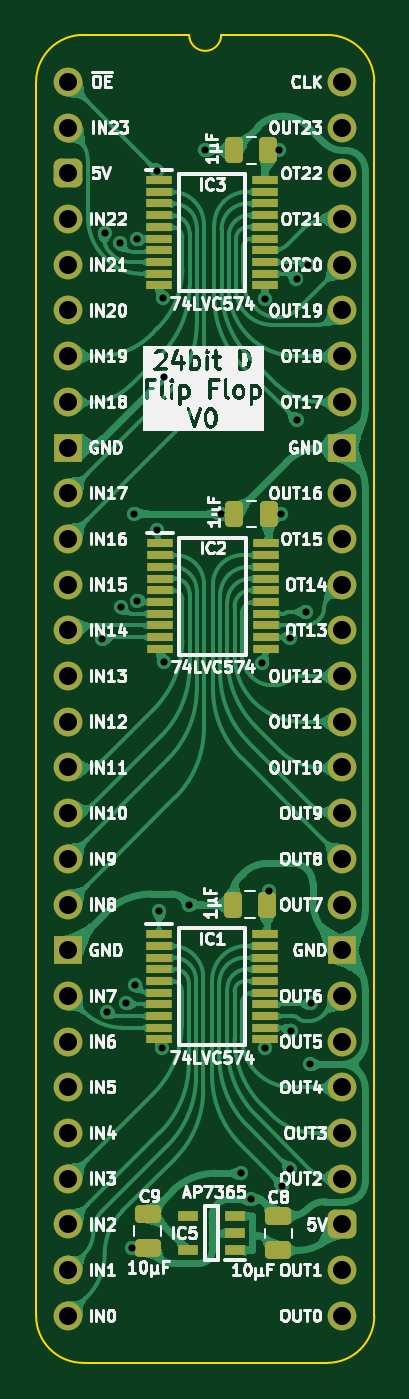
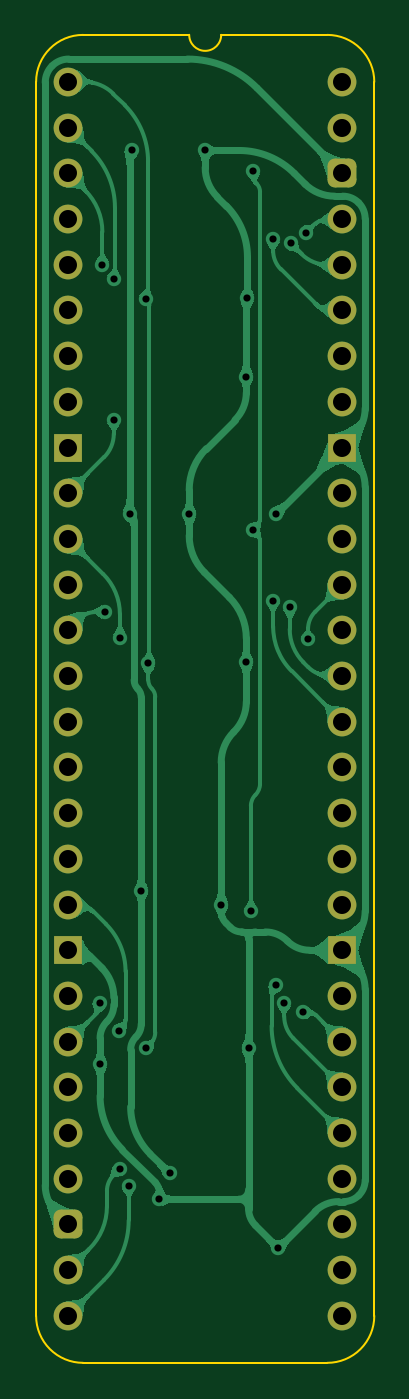
Circuit board: 11 layer files. Board 18.8 x 73.8 mm.
- bottom_copper: D Flip Flop 24bit-B_Cu.gbl (87417 bytes)
- bottom_mask: D Flip Flop 24bit-B_Mask.gbs (2534 bytes)
- paste: D Flip Flop 24bit-B_Paste.gbp (473 bytes)
- bottom_silk: D Flip Flop 24bit-B_Silkscreen.gbo (474 bytes)
- outline: D Flip Flop 24bit-Edge_Cuts.gm1 (1109 bytes)
- top_copper: D Flip Flop 24bit-F_Cu.gtl (177598 bytes)
- top_mask: D Flip Flop 24bit-F_Mask.gts (4952 bytes)
- paste: D Flip Flop 24bit-F_Paste.gtp (3454 bytes)
- top_silk: D Flip Flop 24bit-F_Silkscreen.gto (138949 bytes)
- drill: D Flip Flop 24bit-NPTH.drl (277 bytes)
- drill: D Flip Flop 24bit-PTH.drl (1587 bytes)

=== bottom_copper: D Flip Flop 24bit-B_Cu.gbl (87417 bytes, source omitted) ===
=== bottom_mask: D Flip Flop 24bit-B_Mask.gbs (2534 bytes, source withheld) ===
=== paste: D Flip Flop 24bit-B_Paste.gbp ===
%TF.GenerationSoftware,KiCad,Pcbnew,8.0.7*%
%TF.CreationDate,2025-01-15T15:39:16+02:00*%
%TF.ProjectId,D Flip Flop 24bit,4420466c-6970-4204-966c-6f7020323462,V0*%
%TF.SameCoordinates,Original*%
%TF.FileFunction,Paste,Bot*%
%TF.FilePolarity,Positive*%
%FSLAX46Y46*%
G04 Gerber Fmt 4.6, Leading zero omitted, Abs format (unit mm)*
G04 Created by KiCad (PCBNEW 8.0.7) date 2025-01-15 15:39:16*
%MOMM*%
%LPD*%
G01*
G04 APERTURE LIST*
G04 APERTURE END LIST*
M02*

=== bottom_silk: D Flip Flop 24bit-B_Silkscreen.gbo ===
%TF.GenerationSoftware,KiCad,Pcbnew,8.0.7*%
%TF.CreationDate,2025-01-15T15:39:16+02:00*%
%TF.ProjectId,D Flip Flop 24bit,4420466c-6970-4204-966c-6f7020323462,V0*%
%TF.SameCoordinates,Original*%
%TF.FileFunction,Legend,Bot*%
%TF.FilePolarity,Positive*%
%FSLAX46Y46*%
G04 Gerber Fmt 4.6, Leading zero omitted, Abs format (unit mm)*
G04 Created by KiCad (PCBNEW 8.0.7) date 2025-01-15 15:39:16*
%MOMM*%
%LPD*%
G01*
G04 APERTURE LIST*
G04 APERTURE END LIST*
M02*

=== outline: D Flip Flop 24bit-Edge_Cuts.gm1 ===
%TF.GenerationSoftware,KiCad,Pcbnew,8.0.7*%
%TF.CreationDate,2025-01-15T15:39:16+02:00*%
%TF.ProjectId,D Flip Flop 24bit,4420466c-6970-4204-966c-6f7020323462,V0*%
%TF.SameCoordinates,Original*%
%TF.FileFunction,Profile,NP*%
%FSLAX46Y46*%
G04 Gerber Fmt 4.6, Leading zero omitted, Abs format (unit mm)*
G04 Created by KiCad (PCBNEW 8.0.7) date 2025-01-15 15:39:16*
%MOMM*%
%LPD*%
G01*
G04 APERTURE LIST*
%TA.AperFunction,Profile*%
%ADD10C,0.100000*%
%TD*%
G04 APERTURE END LIST*
D10*
%TO.C,J2*%
X-1778000Y-68580000D02*
X-1778000Y0D01*
X6731000Y2616200D02*
X835732Y2613732D01*
X14404267Y2613733D02*
X8509000Y2616200D01*
X14404268Y-71193732D02*
X835733Y-71193733D01*
X17018000Y-68580000D02*
X17017999Y1D01*
X-1778000Y0D02*
G75*
G02*
X835732Y2613732I2613731J1D01*
G01*
X835733Y-71193733D02*
G75*
G02*
X-1778000Y-68580000I-6J2613727D01*
G01*
X8509000Y2616200D02*
G75*
G02*
X6731000Y2616200I-889000J0D01*
G01*
X14404267Y2613733D02*
G75*
G02*
X17017993Y1I-7J-2613733D01*
G01*
X17018000Y-68580000D02*
G75*
G02*
X14404268Y-71193730I-2613730J0D01*
G01*
%TD*%
M02*

=== top_copper: D Flip Flop 24bit-F_Cu.gtl (177598 bytes, source omitted) ===
=== top_mask: D Flip Flop 24bit-F_Mask.gts ===
%TF.GenerationSoftware,KiCad,Pcbnew,8.0.7*%
%TF.CreationDate,2025-01-15T15:39:16+02:00*%
%TF.ProjectId,D Flip Flop 24bit,4420466c-6970-4204-966c-6f7020323462,V0*%
%TF.SameCoordinates,Original*%
%TF.FileFunction,Soldermask,Top*%
%TF.FilePolarity,Negative*%
%FSLAX46Y46*%
G04 Gerber Fmt 4.6, Leading zero omitted, Abs format (unit mm)*
G04 Created by KiCad (PCBNEW 8.0.7) date 2025-01-15 15:39:16*
%MOMM*%
%LPD*%
G01*
G04 APERTURE LIST*
G04 Aperture macros list*
%AMRoundRect*
0 Rectangle with rounded corners*
0 $1 Rounding radius*
0 $2 $3 $4 $5 $6 $7 $8 $9 X,Y pos of 4 corners*
0 Add a 4 corners polygon primitive as box body*
4,1,4,$2,$3,$4,$5,$6,$7,$8,$9,$2,$3,0*
0 Add four circle primitives for the rounded corners*
1,1,$1+$1,$2,$3*
1,1,$1+$1,$4,$5*
1,1,$1+$1,$6,$7*
1,1,$1+$1,$8,$9*
0 Add four rect primitives between the rounded corners*
20,1,$1+$1,$2,$3,$4,$5,0*
20,1,$1+$1,$4,$5,$6,$7,0*
20,1,$1+$1,$6,$7,$8,$9,0*
20,1,$1+$1,$8,$9,$2,$3,0*%
G04 Aperture macros list end*
%ADD10R,1.475000X0.450000*%
%ADD11RoundRect,0.250000X0.250000X0.475000X-0.250000X0.475000X-0.250000X-0.475000X0.250000X-0.475000X0*%
%ADD12RoundRect,0.250000X-0.475000X0.250000X-0.475000X-0.250000X0.475000X-0.250000X0.475000X0.250000X0*%
%ADD13RoundRect,0.250000X0.475000X-0.250000X0.475000X0.250000X-0.475000X0.250000X-0.475000X-0.250000X0*%
%ADD14C,1.600000*%
%ADD15O,1.600000X1.600000*%
%ADD16RoundRect,0.400000X-0.400000X-0.400000X0.400000X-0.400000X0.400000X0.400000X-0.400000X0.400000X0*%
%ADD17R,1.600000X1.600000*%
%ADD18R,1.150000X0.600000*%
G04 APERTURE END LIST*
D10*
%TO.C,IC1*%
X5063000Y-47367000D03*
X5063000Y-48017000D03*
X5063000Y-48667000D03*
X5063000Y-49317000D03*
X5063000Y-49967000D03*
X5063000Y-50617000D03*
X5063000Y-51267000D03*
X5063000Y-51917000D03*
X5063000Y-52567000D03*
X5063000Y-53217000D03*
X10939000Y-53217000D03*
X10939000Y-52567000D03*
X10939000Y-51917000D03*
X10939000Y-51267000D03*
X10939000Y-50617000D03*
X10939000Y-49967000D03*
X10939000Y-49317000D03*
X10939000Y-48667000D03*
X10939000Y-48017000D03*
X10939000Y-47367000D03*
%TD*%
D11*
%TO.C,C3*%
X11130000Y-3810000D03*
X9230000Y-3810000D03*
%TD*%
%TO.C,C2*%
X11138800Y-24024400D03*
X9238800Y-24024400D03*
%TD*%
D10*
%TO.C,IC2*%
X5102000Y-25650000D03*
X5102000Y-26300000D03*
X5102000Y-26950000D03*
X5102000Y-27600000D03*
X5102000Y-28250000D03*
X5102000Y-28900000D03*
X5102000Y-29550000D03*
X5102000Y-30200000D03*
X5102000Y-30850000D03*
X5102000Y-31500000D03*
X10978000Y-31500000D03*
X10978000Y-30850000D03*
X10978000Y-30200000D03*
X10978000Y-29550000D03*
X10978000Y-28900000D03*
X10978000Y-28250000D03*
X10978000Y-27600000D03*
X10978000Y-26950000D03*
X10978000Y-26300000D03*
X10978000Y-25650000D03*
%TD*%
D11*
%TO.C,C1*%
X11055000Y-45720000D03*
X9155000Y-45720000D03*
%TD*%
D12*
%TO.C,C9*%
X4419600Y-62921600D03*
X4419600Y-64821600D03*
%TD*%
D13*
%TO.C,C8*%
X11684000Y-64942000D03*
X11684000Y-63042000D03*
%TD*%
D10*
%TO.C,IC3*%
X5063000Y-5457000D03*
X5063000Y-6107000D03*
X5063000Y-6757000D03*
X5063000Y-7407000D03*
X5063000Y-8057000D03*
X5063000Y-8707000D03*
X5063000Y-9357000D03*
X5063000Y-10007000D03*
X5063000Y-10657000D03*
X5063000Y-11307000D03*
X10939000Y-11307000D03*
X10939000Y-10657000D03*
X10939000Y-10007000D03*
X10939000Y-9357000D03*
X10939000Y-8707000D03*
X10939000Y-8057000D03*
X10939000Y-7407000D03*
X10939000Y-6757000D03*
X10939000Y-6107000D03*
X10939000Y-5457000D03*
%TD*%
D14*
%TO.C,J2*%
X0Y0D03*
D15*
X0Y-2540000D03*
D16*
X0Y-5080000D03*
D15*
X0Y-7620000D03*
X0Y-10160000D03*
X0Y-12700000D03*
X0Y-15240000D03*
X0Y-17780000D03*
D17*
X0Y-20320000D03*
D14*
X0Y-22860000D03*
X0Y-25400000D03*
D15*
X0Y-27940000D03*
X0Y-30480000D03*
X0Y-33020000D03*
X0Y-35560000D03*
X0Y-38100000D03*
X0Y-40640000D03*
X0Y-43180000D03*
D14*
X0Y-45720000D03*
D17*
X0Y-48260000D03*
D15*
X0Y-50800000D03*
X0Y-53340000D03*
X0Y-55880000D03*
X0Y-58420000D03*
X0Y-60960000D03*
X0Y-63500000D03*
X0Y-66040000D03*
X0Y-68580000D03*
X15240000Y-68580000D03*
X15240000Y-66040000D03*
D16*
X15240000Y-63500000D03*
D15*
X15240000Y-60960000D03*
X15240000Y-58420000D03*
X15240000Y-55880000D03*
X15240000Y-53340000D03*
X15240000Y-50800000D03*
D17*
X15240000Y-48260000D03*
D14*
X15240000Y-45720000D03*
D15*
X15240000Y-43180000D03*
X15240000Y-40640000D03*
X15240000Y-38100000D03*
X15240000Y-35560000D03*
X15240000Y-33020000D03*
X15240000Y-30480000D03*
X15240000Y-27940000D03*
D14*
X15240000Y-25400000D03*
X15240000Y-22860000D03*
D17*
X15240000Y-20320000D03*
D15*
X15240000Y-17780000D03*
X15240000Y-15240000D03*
X15240000Y-12700000D03*
X15240000Y-10160000D03*
X15240000Y-7620000D03*
X15240000Y-5080000D03*
X15240000Y-2540000D03*
X15240000Y0D03*
%TD*%
D18*
%TO.C,IC5*%
X9275600Y-64932600D03*
X9275600Y-63982600D03*
X9275600Y-63032600D03*
X6675600Y-63032600D03*
X6675600Y-64932600D03*
%TD*%
M02*

=== paste: D Flip Flop 24bit-F_Paste.gtp (3454 bytes, source withheld) ===
=== top_silk: D Flip Flop 24bit-F_Silkscreen.gto (138949 bytes, source omitted) ===
=== drill: D Flip Flop 24bit-NPTH.drl ===
M48
; DRILL file {KiCad 8.0.7} date 2025-01-15T15:39:17+0200
; FORMAT={-:-/ absolute / inch / decimal}
; #@! TF.CreationDate,2025-01-15T15:39:17+02:00
; #@! TF.GenerationSoftware,Kicad,Pcbnew,8.0.7
; #@! TF.FileFunction,NonPlated,1,2,NPTH
FMAT,2
INCH
%
G90
G05
M30

=== drill: D Flip Flop 24bit-PTH.drl ===
M48
; DRILL file {KiCad 8.0.7} date 2025-01-15T15:39:17+0200
; FORMAT={-:-/ absolute / inch / decimal}
; #@! TF.CreationDate,2025-01-15T15:39:17+02:00
; #@! TF.GenerationSoftware,Kicad,Pcbnew,8.0.7
; #@! TF.FileFunction,Plated,1,2,PTH
FMAT,2
INCH
; #@! TA.AperFunction,Plated,PTH,ViaDrill
T1C0.0157
; #@! TA.AperFunction,Plated,PTH,ComponentDrill
T2C0.0394
%
G90
G05
T1
X0.075Y-1.22
X0.08Y-0.33
X0.085Y-2.035
X0.1129Y-0.3528
X0.115Y-1.15
X0.1271Y-2.016
X0.14Y-2.552
X0.145Y-0.945
X0.1458Y-1.9771
X0.1513Y-1.1348
X0.1514Y-0.3448
X0.195Y-0.98
X0.195Y-0.195
X0.2Y-1.815
X0.205Y-2.115
X0.2075Y-0.4725
X0.21Y-0.645
X0.21Y-1.27
X0.265Y-1.8
X0.3Y-0.15
X0.335Y-0.9458
X0.378Y-2.388
X0.4Y-2.445
X0.4244Y-1.2724
X0.43Y-0.475
X0.43Y-2.115
X0.44Y-1.77
X0.4611Y-0.15
X0.465Y-0.945
X0.4674Y-2.415
X0.4866Y-1.216
X0.4866Y-2.3784
X0.4881Y-2.0759
X0.4998Y-0.4302
X0.5Y-0.74
X0.52Y-1.16
X0.525Y-0.4
X0.53Y-2.15
X0.5311Y-2.0164
T2
X0.0Y0.0
X0.0Y-0.1
X0.0Y-0.2
X0.0Y-0.3
X0.0Y-0.4
X0.0Y-0.5
X0.0Y-0.6
X0.0Y-0.7
X0.0Y-0.8
X0.0Y-0.9
X0.0Y-1.0
X0.0Y-1.1
X0.0Y-1.2
X0.0Y-1.3
X0.0Y-1.4
X0.0Y-1.5
X0.0Y-1.6
X0.0Y-1.7
X0.0Y-1.8
X0.0Y-1.9
X0.0Y-2.0
X0.0Y-2.1
X0.0Y-2.2
X0.0Y-2.3
X0.0Y-2.4
X0.0Y-2.5
X0.0Y-2.6
X0.0Y-2.7
X0.6Y0.0
X0.6Y-0.1
X0.6Y-0.2
X0.6Y-0.3
X0.6Y-0.4
X0.6Y-0.5
X0.6Y-0.6
X0.6Y-0.7
X0.6Y-0.8
X0.6Y-0.9
X0.6Y-1.0
X0.6Y-1.1
X0.6Y-1.2
X0.6Y-1.3
X0.6Y-1.4
X0.6Y-1.5
X0.6Y-1.6
X0.6Y-1.7
X0.6Y-1.8
X0.6Y-1.9
X0.6Y-2.0
X0.6Y-2.1
X0.6Y-2.2
X0.6Y-2.3
X0.6Y-2.4
X0.6Y-2.5
X0.6Y-2.6
X0.6Y-2.7
M30
